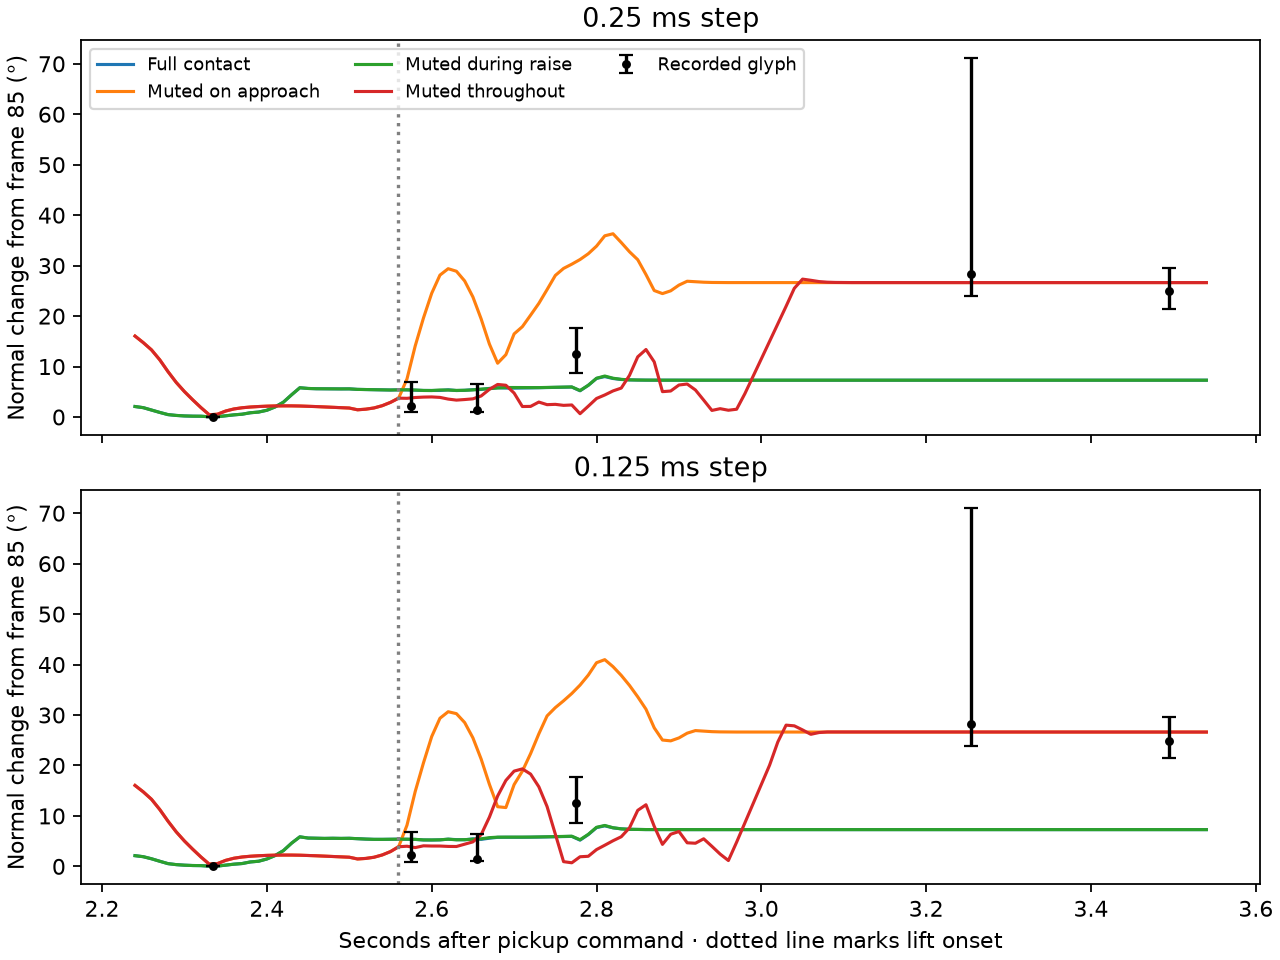

Values plotted in this chart, from the file beside it:
step_ms, link_condition, frame, receipt_s_since_cmd, glyph_change_deg, sim_change_deg, sim_center_height_mm
0.25, Full contact, 85, 2.334, 0.0, 0.0, 25.46
0.25, Full contact, 89, 2.574, 2.223, 5.345, 24.59
0.25, Full contact, 91, 2.654, 1.373, 5.43, 24.26
0.25, Full contact, 94, 2.774, 12.49, 5.604, 23.78
0.25, Full contact, 106, 3.254, 28.3, 7.294, 22.15
0.25, Full contact, 110, 3.494, 24.88, 7.294, 22.15
0.25, Muted on approach, 85, 2.334, 0.0, 1.2074182697257333e-06, 33.07
0.25, Muted on approach, 89, 2.574, 2.223, 10.47, 39.07
0.25, Muted on approach, 91, 2.654, 1.373, 21.8, 47.52
0.25, Muted on approach, 94, 2.774, 12.49, 30.67, 32.94
0.25, Muted on approach, 106, 3.254, 28.3, 26.63, 22.15
0.25, Muted on approach, 110, 3.494, 24.88, 26.63, 22.15
0.25, Muted during raise, 85, 2.334, 0.0, 0.0, 25.46
0.25, Muted during raise, 89, 2.574, 2.223, 5.364, 24.6
0.25, Muted during raise, 91, 2.654, 1.373, 5.433, 24.33
0.25, Muted during raise, 94, 2.774, 12.49, 5.635, 23.81
0.25, Muted during raise, 106, 3.254, 28.3, 7.294, 22.15
0.25, Muted during raise, 110, 3.494, 24.88, 7.294, 22.15
0.25, Muted throughout, 85, 2.334, 0.0, 1.2074182697257333e-06, 33.07
0.25, Muted throughout, 89, 2.574, 2.223, 3.775, 34.66
0.25, Muted throughout, 91, 2.654, 1.373, 3.857, 39.43
0.25, Muted throughout, 94, 2.774, 12.49, 1.591, 44.04
0.25, Muted throughout, 106, 3.254, 28.3, 26.63, 22.15
0.25, Muted throughout, 110, 3.494, 24.88, 26.63, 22.15
0.125, Full contact, 85, 2.334, 0.0, 0.0, 25.46
0.125, Full contact, 89, 2.574, 2.223, 5.354, 24.6
0.125, Full contact, 91, 2.654, 1.373, 5.399, 24.29
0.125, Full contact, 94, 2.774, 12.49, 5.611, 23.8
0.125, Full contact, 106, 3.254, 28.3, 7.288, 22.15
0.125, Full contact, 110, 3.494, 24.88, 7.288, 22.15
0.125, Muted on approach, 85, 2.334, 0.0, 0.0, 33.09
0.125, Muted on approach, 89, 2.574, 2.223, 11.15, 39.44
0.125, Muted on approach, 91, 2.654, 1.373, 23.55, 48.11
0.125, Muted on approach, 94, 2.774, 12.49, 34.98, 32.94
0.125, Muted on approach, 106, 3.254, 28.3, 26.62, 22.15
0.125, Muted on approach, 110, 3.494, 24.88, 26.62, 22.15
0.125, Muted during raise, 85, 2.334, 0.0, 0.0, 25.46
0.125, Muted during raise, 89, 2.574, 2.223, 5.375, 24.61
0.125, Muted during raise, 91, 2.654, 1.373, 5.409, 24.35
0.125, Muted during raise, 94, 2.774, 12.49, 5.666, 23.79
0.125, Muted during raise, 106, 3.254, 28.3, 7.288, 22.15
0.125, Muted during raise, 110, 3.494, 24.88, 7.288, 22.15
0.125, Muted throughout, 85, 2.334, 0.0, 0.0, 33.09
0.125, Muted throughout, 89, 2.574, 2.223, 3.872, 34.71
0.125, Muted throughout, 91, 2.654, 1.373, 5.5, 39.97
0.125, Muted throughout, 94, 2.774, 12.49, 1.25, 43.81
0.125, Muted throughout, 106, 3.254, 28.3, 26.62, 22.15
0.125, Muted throughout, 110, 3.494, 24.88, 26.62, 22.15
